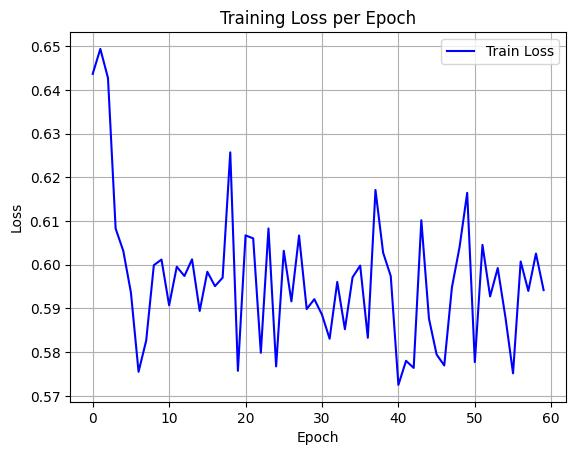

Source data for this figure (header and first rows):
epoch, train_loss
0, 0.6436
1, 0.6494
2, 0.6427
3, 0.6083
4, 0.6032
5, 0.5937
6, 0.5755
7, 0.5827
8, 0.5999
9, 0.6012
10, 0.5907
11, 0.5995
12, 0.5974
13, 0.6012
14, 0.5894
15, 0.5984
16, 0.5951
17, 0.597
18, 0.6257
19, 0.5757
20, 0.6067
21, 0.606
22, 0.5799
23, 0.6083
24, 0.5767
25, 0.6032
26, 0.5916
27, 0.6067
28, 0.5899
29, 0.5921
30, 0.5886
31, 0.5831
32, 0.5961
33, 0.5853
34, 0.5971
35, 0.5998
36, 0.5833
37, 0.6171
38, 0.6028
39, 0.5974
40, 0.5725
41, 0.578
42, 0.5764
43, 0.6102
44, 0.5877
45, 0.5795
46, 0.577
47, 0.5948
48, 0.604
49, 0.6164
50, 0.5777
51, 0.6045
52, 0.5928
53, 0.5992
54, 0.588
55, 0.5752
56, 0.6007
57, 0.594
58, 0.6026
59, 0.5942
